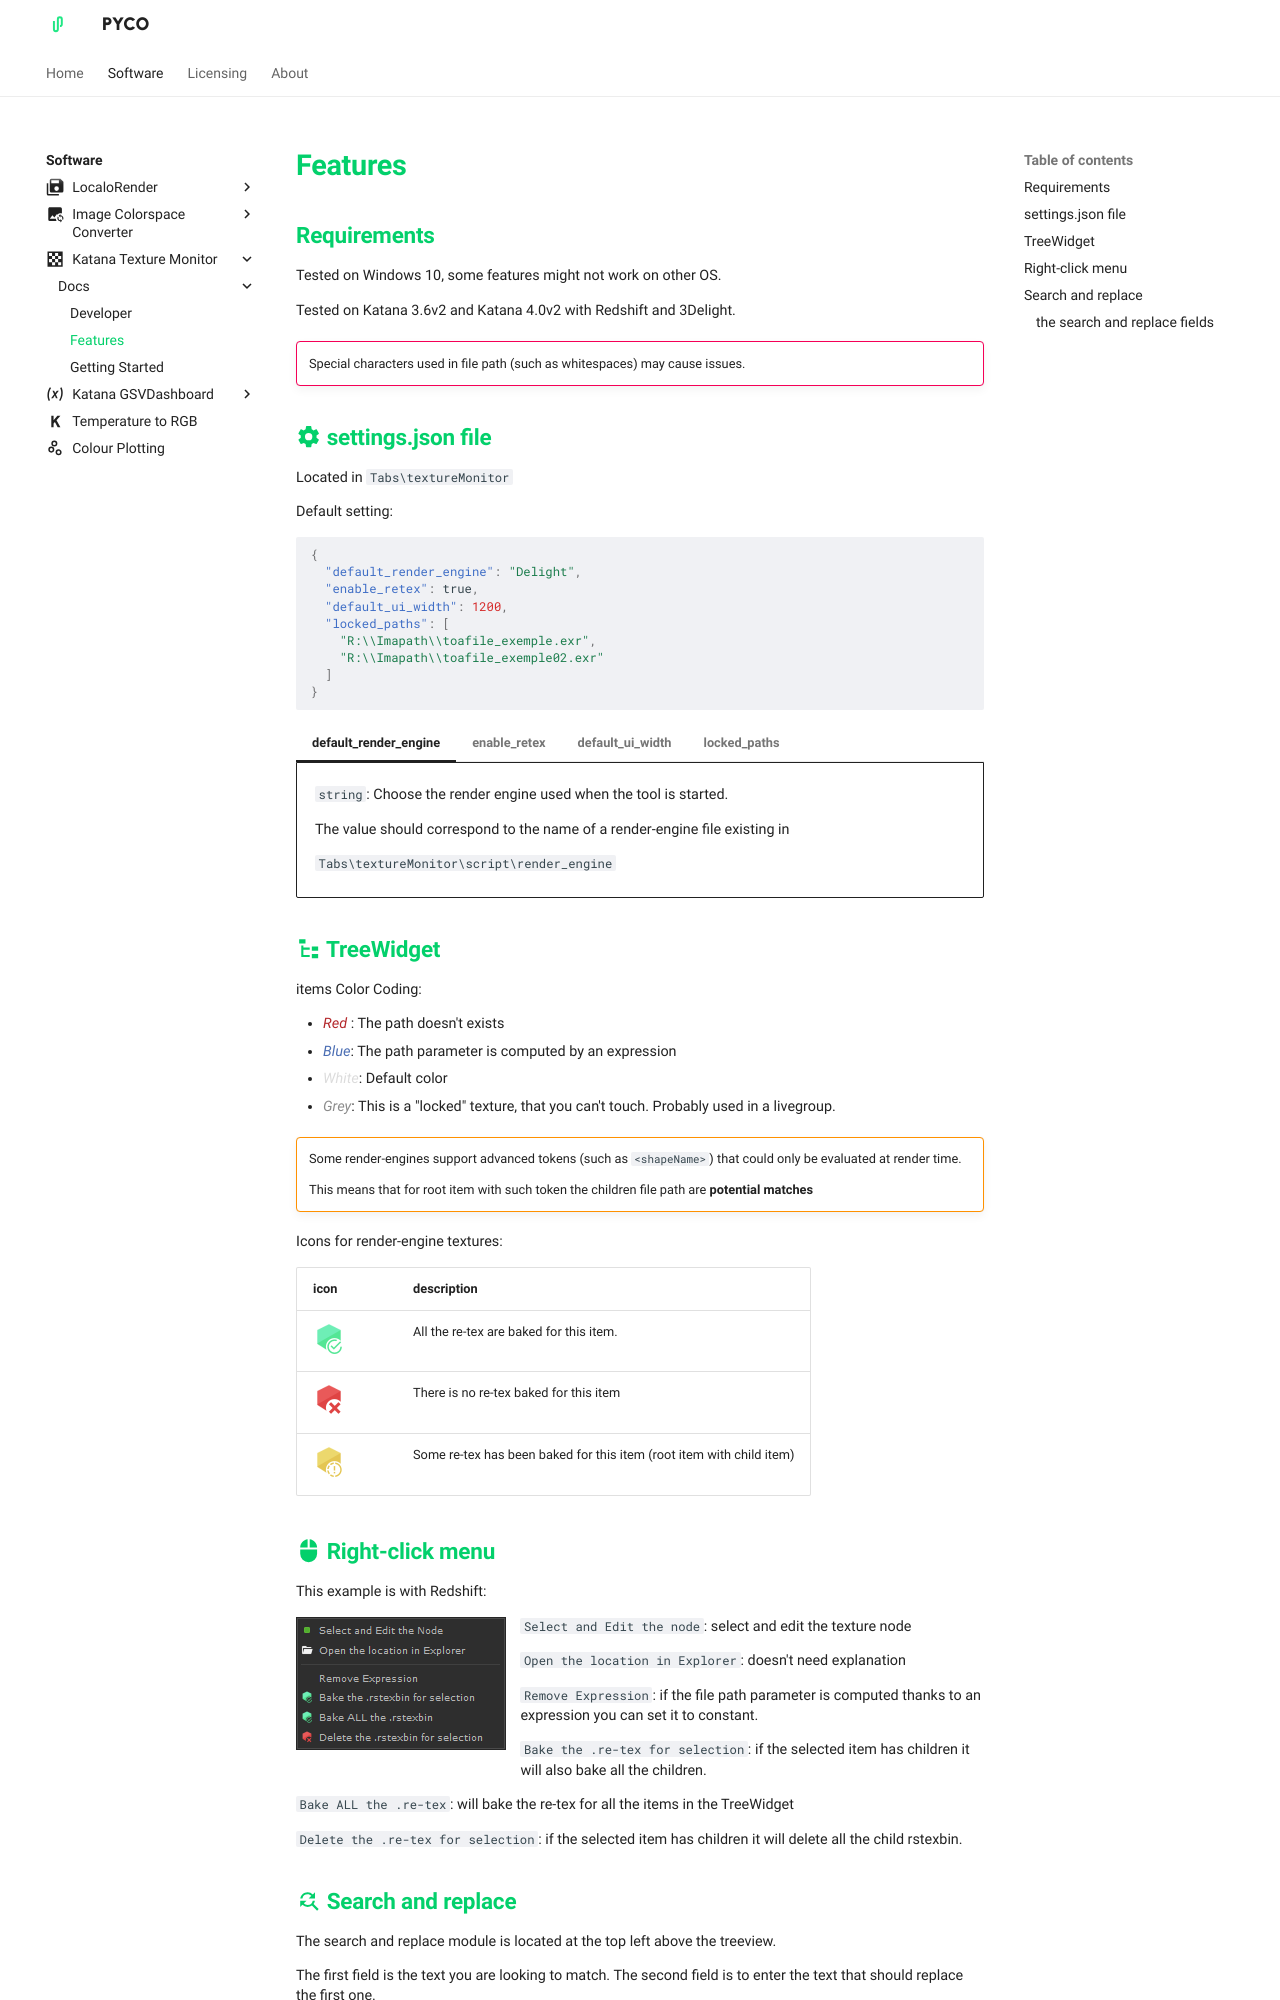

repository: pyco-apps/pyco-apps.github.io · page: software/katana-texture-monitor/docs/features/index.html · generator: mkdocs

---
search:
    exclude: true
---


# Features

## Requirements

Tested on Windows 10, some features might not work on other OS.

Tested on Katana 3.6v2 and Katana 4.0v2 with Redshift and 3Delight.

!!! bug ""

    Special characters used in file path (such as whitespaces) may cause issues.


## :material-cog: settings.json file

Located in `Tabs\textureMonitor`

Default setting:
```json
{
  "default_render_engine": "Delight",
  "enable_retex": true,
  "default_ui_width": 1200,
  "locked_paths": [
    "R:\\Imapath\\toafile_exemple.exr",
    "R:\\Imapath\\toafile_exemple02.exr"
  ]
}
```

=== "default_render_engine"

    `string`: Choose the render engine used when the tool is started. 
    
    The value should correspond to the name of a render-engine file existing in
     
    `Tabs\textureMonitor\script\render_engine`

=== "enable_retex"

    `bool`: Choose to enable or not the feature relative to render-engine texture baking (including icons)

=== "default_ui_width"

    `int`: Width in pixel of the UI at startup

=== "locked_paths"

    `list`: List of paths that will appear locked to the user in the UI


## :material-file-tree: TreeWidget

items Color Coding:

- <i style="color:rgb(180, 40, 44)" >Red</i> : The path doesn't exists
- <i style="color:rgb(74, 109, 179)" >Blue</i>:  The path parameter is computed by an expression
- <i style="color:rgb(220, 220, 220)"> White</i>: Default color
- <i style="color:rgb(140, 140, 140)" >Grey</i>: This is a "locked" texture, that you can't touch. Probably used in a livegroup.

!!! warning ""

    Some render-engines support advanced tokens (such as `<shapeName>`) that could only be evaluated at render time.
    
    This means that for root item with such token the children file path are **potential matches**

Icons for render-engine textures:

| icon                                        | description                                                          |
|---------------------------------------------|----------------------------------------------------------------------|
| ![children](img/re_icons/retex_bake.png)    | All the re-tex are baked for this item.                              |
| ![children](img/re_icons/retex_remove.png)  | There is no re-tex baked for this item                               |
| ![children](img/re_icons/retex_warning.png) | Some re-tex has been baked for this item (root item with child item) |



## :material-mouse: Right-click menu 

This example is with Redshift:

![context menu](img/context_menu.png){: align=left } 

`Select and Edit the node`: select and edit the texture node

`Open the location in Explorer`: doesn't need explanation

`Remove Expression`: if the file path parameter is computed thanks to an expression you can set it to constant.

`Bake the .re-tex for selection`: if the selected item has children it will also bake all the children.

`Bake ALL the .re-tex`: will bake the re-tex for all the items in the TreeWidget

`Delete the .re-tex for selection`: if the selected item has children it will delete all the child rstexbin.
